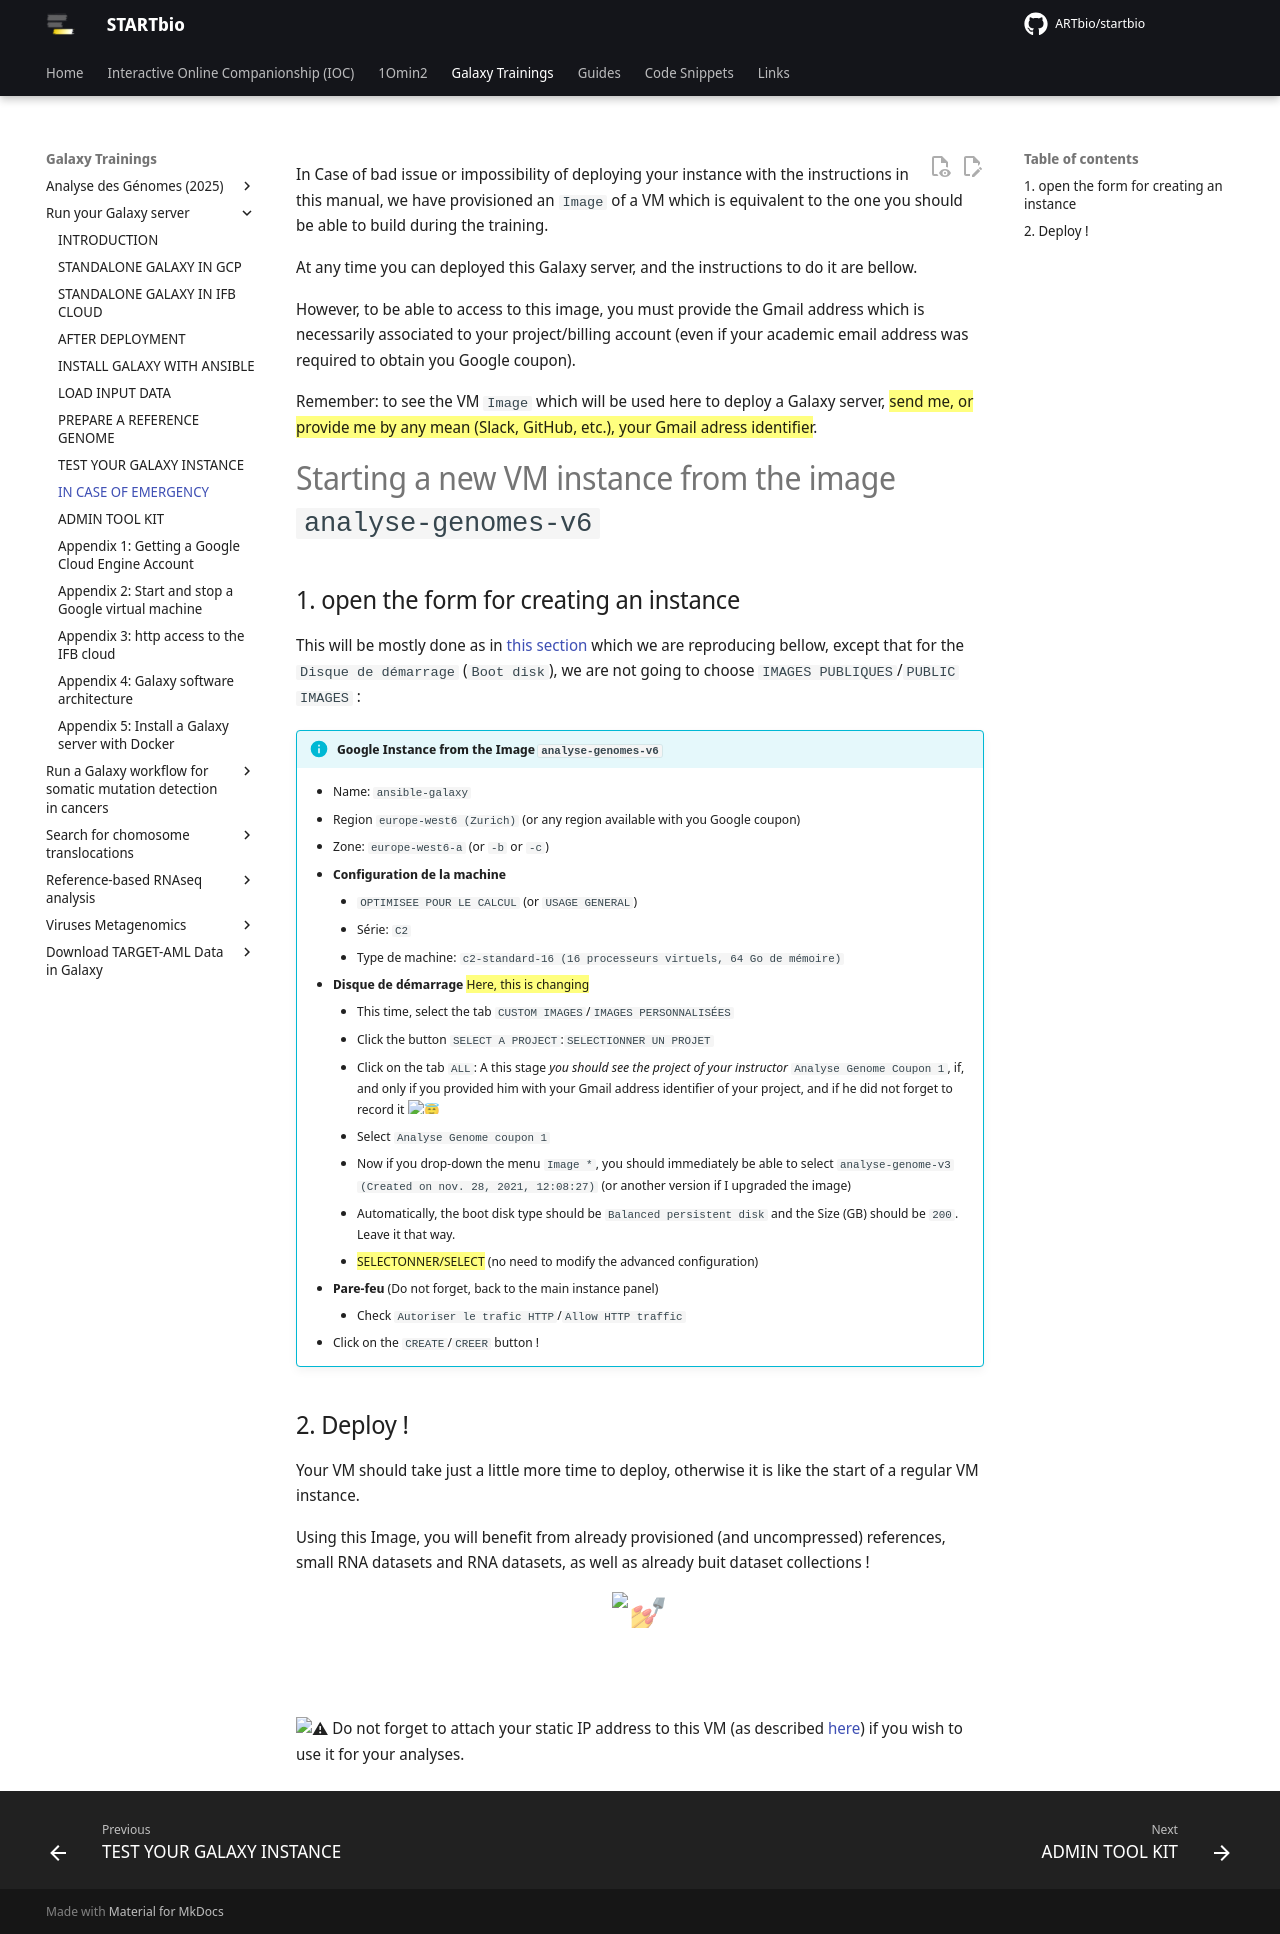

repository: ARTbio/startbio · page: Run-Galaxy/start_from_image/index.html · generator: mkdocs


[comment]: <> (# You are fucked up, have a :beer: :stuck_out_tongue_winking_eye:)
[//]: <> (this is another hidden comment)
In Case of bad issue or impossibility of deploying your instance with the instructions
in this manual, we have provisioned an `Image` of a VM which is equivalent to the one you
should be able to build during the training.

At any time you can deployed this Galaxy server, and the instructions to do it are bellow.

However, to be able to access to this image, you must provide the Gmail address which is
necessarily associated to your project/billing account (even if your academic email address
was required to obtain you Google coupon).

Remember: to see the VM `Image` which will be used here to deploy a Galaxy server, ==send
me, or provide me by any mean (Slack, GitHub, etc.), your Gmail adress identifier==.

# Starting a new VM instance from the image `analyse-genomes-v6`

## 1. open the form for creating an instance
This will be mostly done as in [this section](GalaxyKickStart.md#deployment) which we
are reproducing bellow, except that for the `Disque de démarrage` (`Boot disk`), we are
not going to choose `IMAGES PUBLIQUES`/`PUBLIC IMAGES` :

!!! info "Google Instance from the **Image** `analyse-genomes-v6`"
    - Name: `ansible-galaxy`
    - Region `europe-west6 (Zurich)` (or any region available with you Google coupon)
    - Zone: `europe-west6-a` (or `-b` or `-c`)
    - **Configuration de la machine**
        - `OPTIMISEE POUR LE CALCUL` (or `USAGE GENERAL`)
        - Série: `C2`
        - Type de machine: `c2-standard-16 (16 processeurs virtuels, 64 Go de mémoire)`
    - **Disque de démarrage** ==Here, this is changing==
        - This time, select the tab `CUSTOM IMAGES`/`IMAGES PERSONNALISÉES`
        - Click the button `SELECT A PROJECT`:`SELECTIONNER UN PROJET`
        - Click on the tab `ALL`: A this stage _you should see the project of your instructor_
          `Analyse Genome Coupon 1`, if, and only if you provided him with your Gmail
          address identifier of your project, and if he did not forget to record it :innocent:
        - Select `Analyse Genome coupon 1`
        - Now if you drop-down the menu `Image *`, you should immediately be able to select
          `analyse-genome-v3 (Created on nov. 28, 2021, 12:08:27)` (or another version if I
          upgraded the image)
        - Automatically, the boot disk type should be `Balanced persistent disk` and the
          Size (GB) should be `200`. Leave it that way.
        - ==SELECTONNER/SELECT== (no need to modify the advanced configuration)
    - **Pare-feu** (Do not forget, back to the main instance panel)
        - Check `Autoriser le trafic HTTP`/`Allow HTTP traffic`
    - Click on the `CREATE`/`CREER` button !


## 2. Deploy !

Your VM should take just a little more time to deploy, otherwise it is like the start of
a regular VM instance.

Using this Image, you will benefit from already provisioned (and uncompressed) references,
small RNA datasets and RNA datasets, as well as already buit dataset collections !

# <center markdown>:nail_care:</center>
:warning: Do not forget to attach your static IP address to this VM (as described
[here](Preparing_reference.md#a-reserve-a-static-ip-address)) if you wish to use it for
your analyses.
